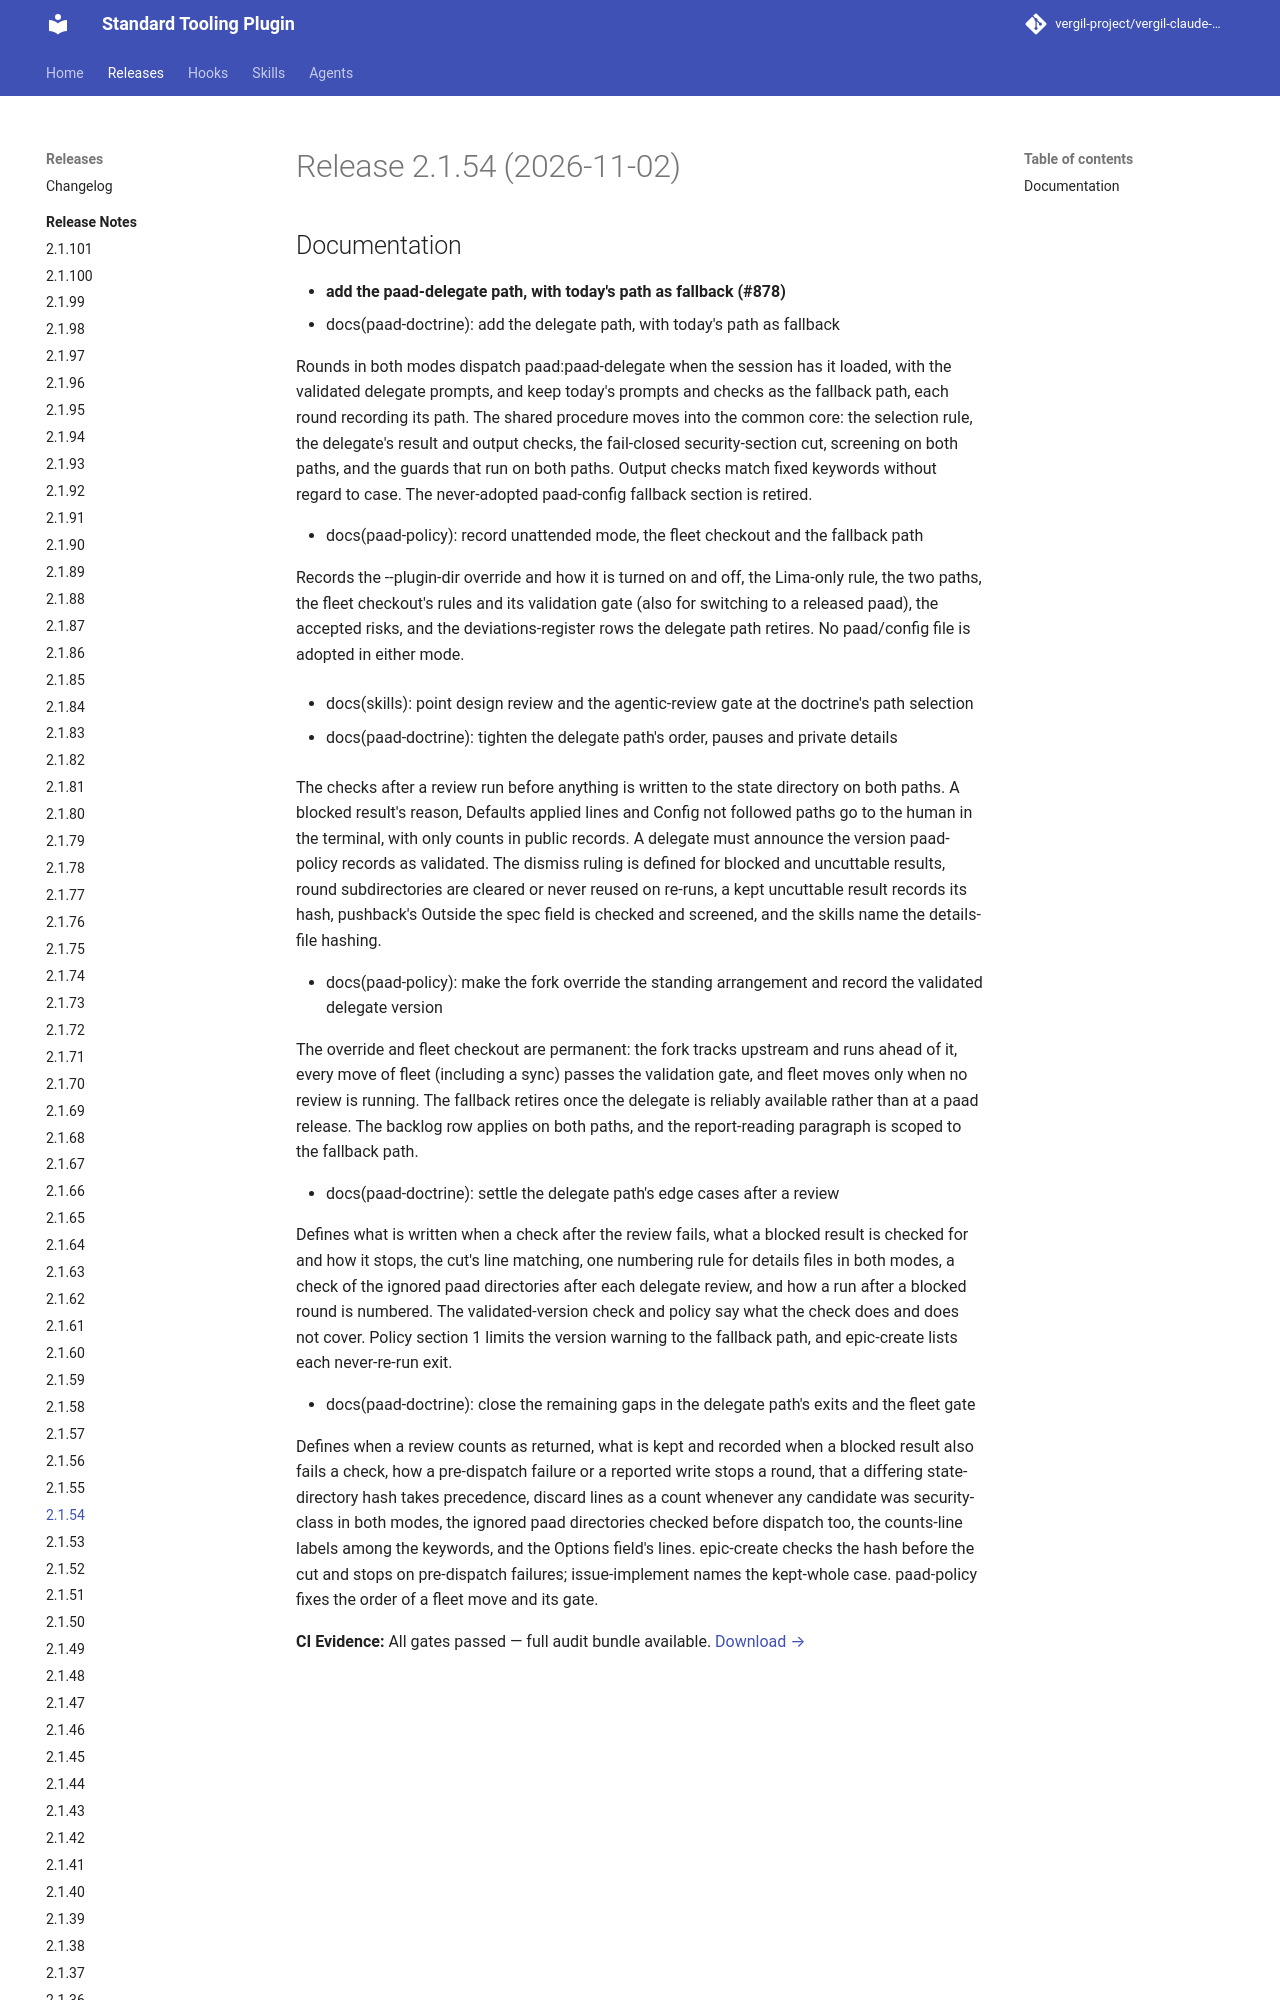

repository: vergil-project/vergil-claude-plugin · page: dev/releases/v2.1.54/index.html · generator: mkdocs


# Release 2.1.54 (2026-11-02)

## Documentation

- **add the paad-delegate path, with today's path as fallback (#878)**
* docs(paad-doctrine): add the delegate path, with today's path as fallback

Rounds in both modes dispatch paad:paad-delegate when the session has it loaded, with the validated delegate prompts, and keep today's prompts and checks as the fallback path, each round recording its path. The shared procedure moves into the common core: the selection rule, the delegate's result and output checks, the fail-closed security-section cut, screening on both paths, and the guards that run on both paths. Output checks match fixed keywords without regard to case. The never-adopted paad-config fallback section is retired.

* docs(paad-policy): record unattended mode, the fleet checkout and the fallback path

Records the --plugin-dir override and how it is turned on and off, the Lima-only rule, the two paths, the fleet checkout's rules and its validation gate (also for switching to a released paad), the accepted risks, and the deviations-register rows the delegate path retires. No paad/config file is adopted in either mode.

* docs(skills): point design review and the agentic-review gate at the doctrine's path selection

* docs(paad-doctrine): tighten the delegate path's order, pauses and private details
